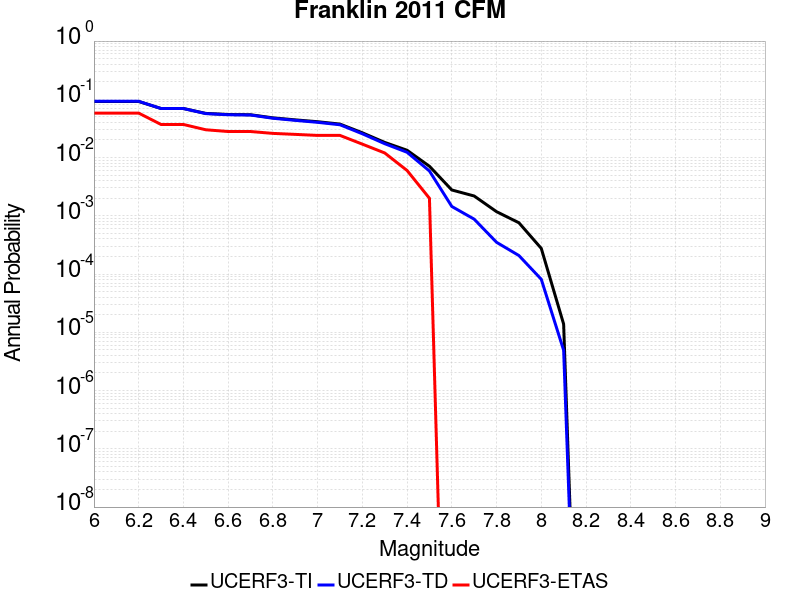

The table this chart was drawn from, first rows:
Magnitude, UCERF3-TI Prob, UCERF3-TD Prob, UCERF3-ETAS Prob
6.0, 0.09181, 0.09247, 0.058
6.1, 0.09181, 0.09247, 0.058
6.2, 0.09181, 0.09247, 0.058
6.3, 0.06954, 0.06944, 0.037
6.4, 0.06954, 0.06944, 0.037
6.5, 0.0573, 0.05682, 0.03
6.6, 0.05486, 0.05432, 0.028
6.7, 0.05433, 0.05377, 0.028
6.8, 0.04808, 0.04731, 0.026
6.9, 0.04438, 0.04349, 0.025
7.0, 0.04126, 0.04026, 0.024
7.1, 0.03756, 0.03656, 0.024
7.2, 0.02664, 0.02561, 0.017
7.3, 0.01821, 0.0173, 0.012
7.4, 0.01335, 0.01232, 0.006
7.5, 0.007093, 0.00588, 0.002
7.6, 0.002777, 0.001447, 0.0
7.7, 0.002189, 8.7597955E-4, 0.0
7.8, 0.001178, 3.5102747E-4, 0.0
7.9, 7.598927E-4, 2.0796344E-4, 0.0
8.0, 2.758208E-4, 8.135666E-5, 0.0
8.1, 1.3850362E-5, 4.9020964E-6, 0.0
